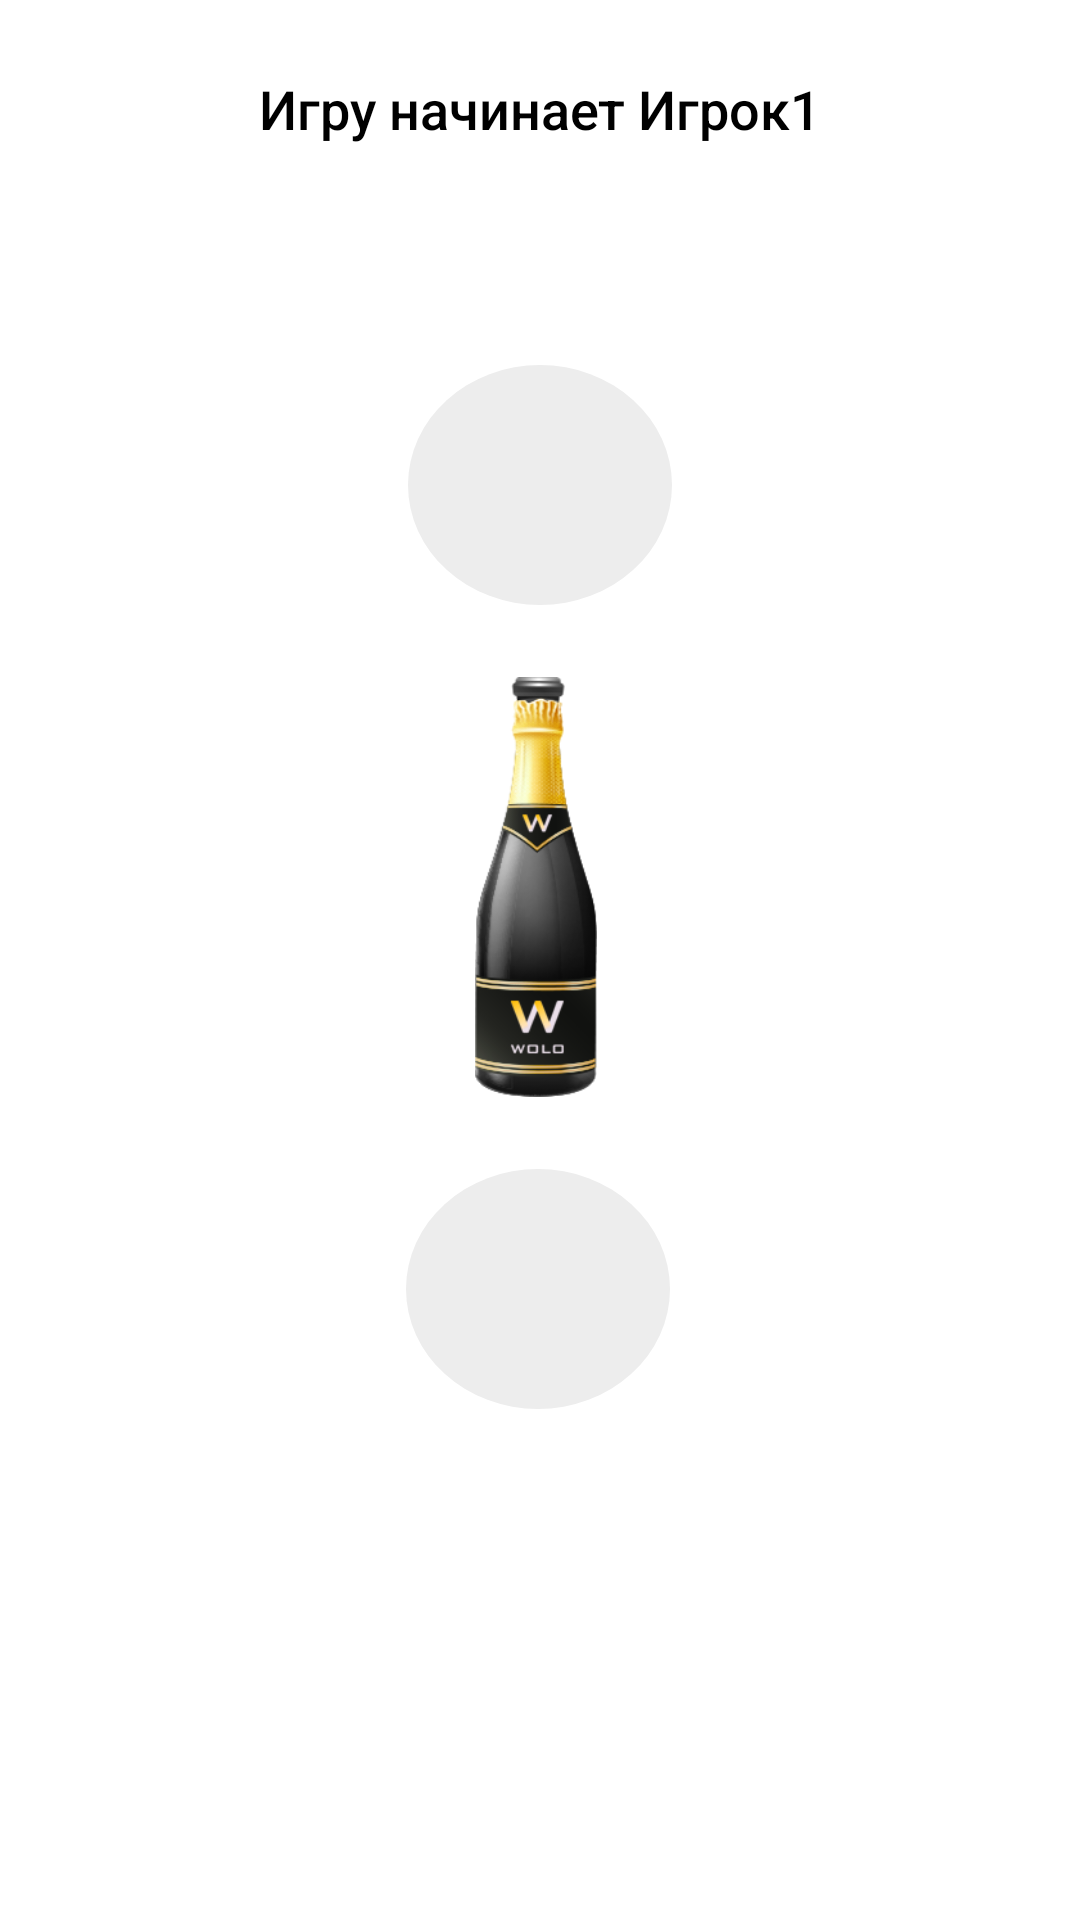

Android layout source for this screen:
<!-- AndroidManifest.xml: application theme AppTheme -->
<!-- res/layout/gamezone_two.xml -->
<?xml version="1.0" encoding="utf-8"?>
<androidx.constraintlayout.widget.ConstraintLayout xmlns:android="http://schemas.android.com/apk/res/android"
    xmlns:app="http://schemas.android.com/apk/res-auto"
    xmlns:tools="http://schemas.android.com/tools"
    android:layout_width="match_parent"
    android:layout_height="match_parent">


    <Button
        android:id="@+id/user1"
        style="@style/buttonPlayer"
        android:layout_marginStart="8dp"
        android:layout_marginEnd="8dp"
        android:textSize="32sp"
        app:layout_constraintBottom_toBottomOf="@+id/fragmentToSpin"
        app:layout_constraintEnd_toEndOf="parent"
        app:layout_constraintStart_toStartOf="parent"
        app:layout_constraintTop_toTopOf="parent"
        app:layout_constraintVertical_bias="0.217"
        tools:text="1" />

    <Button
        android:id="@+id/user2"
        style="@style/buttonPlayer"
        android:layout_marginStart="8dp"
        android:layout_marginEnd="8dp"
        android:textSize="32sp"
        app:layout_constraintBottom_toBottomOf="@+id/fragmentToSpin"
        app:layout_constraintEnd_toEndOf="parent"
        app:layout_constraintHorizontal_bias="0.498"
        app:layout_constraintStart_toStartOf="parent"
        app:layout_constraintTop_toTopOf="parent"
        app:layout_constraintVertical_bias="0.696"
        tools:text="2" />

    <ImageView
        android:id="@+id/bottle"
        android:layout_width="wrap_content"
        android:layout_height="0dp"
        android:layout_alignParentTop="true"
        android:layout_alignParentEnd="true"
        android:layout_marginTop="24dp"
        android:layout_marginBottom="24dp"
        android:scaleType="centerInside"
        android:src="@drawable/bottle"
        app:layout_constraintBottom_toTopOf="@+id/user2"
        app:layout_constraintEnd_toEndOf="parent"
        app:layout_constraintHorizontal_bias="0.496"
        app:layout_constraintStart_toStartOf="parent"
        app:layout_constraintTop_toBottomOf="@+id/user1" />


    <TextView
        android:id="@+id/startGamePlayer"
        style="@style/QueuePlayer"
        android:layout_width="wrap_content"
        android:layout_height="wrap_content"
        android:layout_marginStart="8dp"
        android:layout_marginEnd="8dp"
        android:layout_marginBottom="8dp"
        android:textColor="@color/black"
        app:layout_constraintBottom_toTopOf="@+id/user1"
        app:layout_constraintEnd_toEndOf="parent"
        app:layout_constraintStart_toStartOf="parent"
        app:layout_constraintTop_toTopOf="@+id/fragmentToSpin"
        app:layout_constraintVertical_bias="0.0" />

    <ImageView
        android:id="@+id/fragmentToSpin"
        android:layout_width="0dp"
        android:layout_height="0dp"
        app:layout_constraintBottom_toBottomOf="parent"
        app:layout_constraintEnd_toEndOf="parent"
        app:layout_constraintHorizontal_bias="0.0"
        app:layout_constraintStart_toStartOf="parent"
        app:layout_constraintTop_toTopOf="parent"
        app:layout_constraintVertical_bias="0.0"
        tools:ignore="ContentDescription" />


</androidx.constraintlayout.widget.ConstraintLayout>
<!-- resources referenced by this layout -->
<resources>
  <color name="black">@android:color/black</color>
  <!-- drawable bottle: png bitmap (drawable-v21, 33250 bytes) -->
  <style name="QueuePlayer">
          <item name="android:layout_width">328dp</item>
          <item name="android:layout_marginStart">8dp</item>
          <item name="android:layout_marginTop">24dp</item>
          <item name="android:layout_marginEnd">8dp</item>
          <item name="android:layout_marginBottom">8dp</item>
          <item name="android:fontFamily">sans-serif-medium</item>
          <item name="android:text">Игру начинает Игрок1</item>
          <item name="android:textAlignment">center</item>
          <item name="android:textSize">18sp</item>
          <item name="android:textColor">@color/black</item>
          <item name="android:visibility">visible</item>
      </style>
  <style name="buttonPlayer" parent="Widget.AppCompat.Button">
          <item name="android:layout_width">wrap_content</item>
          <item name="android:layout_height">wrap_content</item>
          <item name="android:background">@drawable/selector_circle</item>
          <item name="android:textColor">@drawable/selector_circle_text_color</item>
          <item name="android:enabled">true</item>
      </style>
  <style name="AppTheme" parent="BaseTheme">
          
          <item name="android:windowFullscreen">true</item>
          <item name="android:windowActionBar">false</item>
          <item name="android:windowNoTitle">true</item>
      </style>
  <!-- drawable selector_circle (drawable) -->
  <?xml version="1.0" encoding="utf-8"?>
  <selector xmlns:android="http://schemas.android.com/apk/res/android">
      <item android:drawable="@drawable/circle" android:state_enabled="true" />
      <item android:drawable="@drawable/circleactive" android:state_enabled="false" />
  </selector>
  <!-- drawable selector_circle_text_color (drawable) -->
  <?xml version="1.0" encoding="utf-8"?>
  <selector xmlns:android="http://schemas.android.com/apk/res/android">
      <item android:color="@color/black" android:state_enabled="true" />
      <item android:color="@color/colorAccent" android:state_enabled="false" />
  </selector>
  <!-- drawable circle (drawable) -->
  <?xml version="1.0" encoding="utf-8"?>
  <shape
      xmlns:android="http://schemas.android.com/apk/res/android"
      android:shape="oval">
  
      <solid
          android:color="#ededed"/>
  
      <size
          android:width="80dp"
          android:height="80dp"/>
  </shape>
  <!-- drawable circleactive (drawable) -->
  <?xml version="1.0" encoding="utf-8"?>
  <shape
      xmlns:android="http://schemas.android.com/apk/res/android"
      android:shape="oval">
  
      <solid
          android:color="#17171c"/>
  
      <size
          android:width="120dp"
          android:height="120dp"/>
  </shape>
  <color name="colorAccent">#FFFFFF</color>
</resources>
